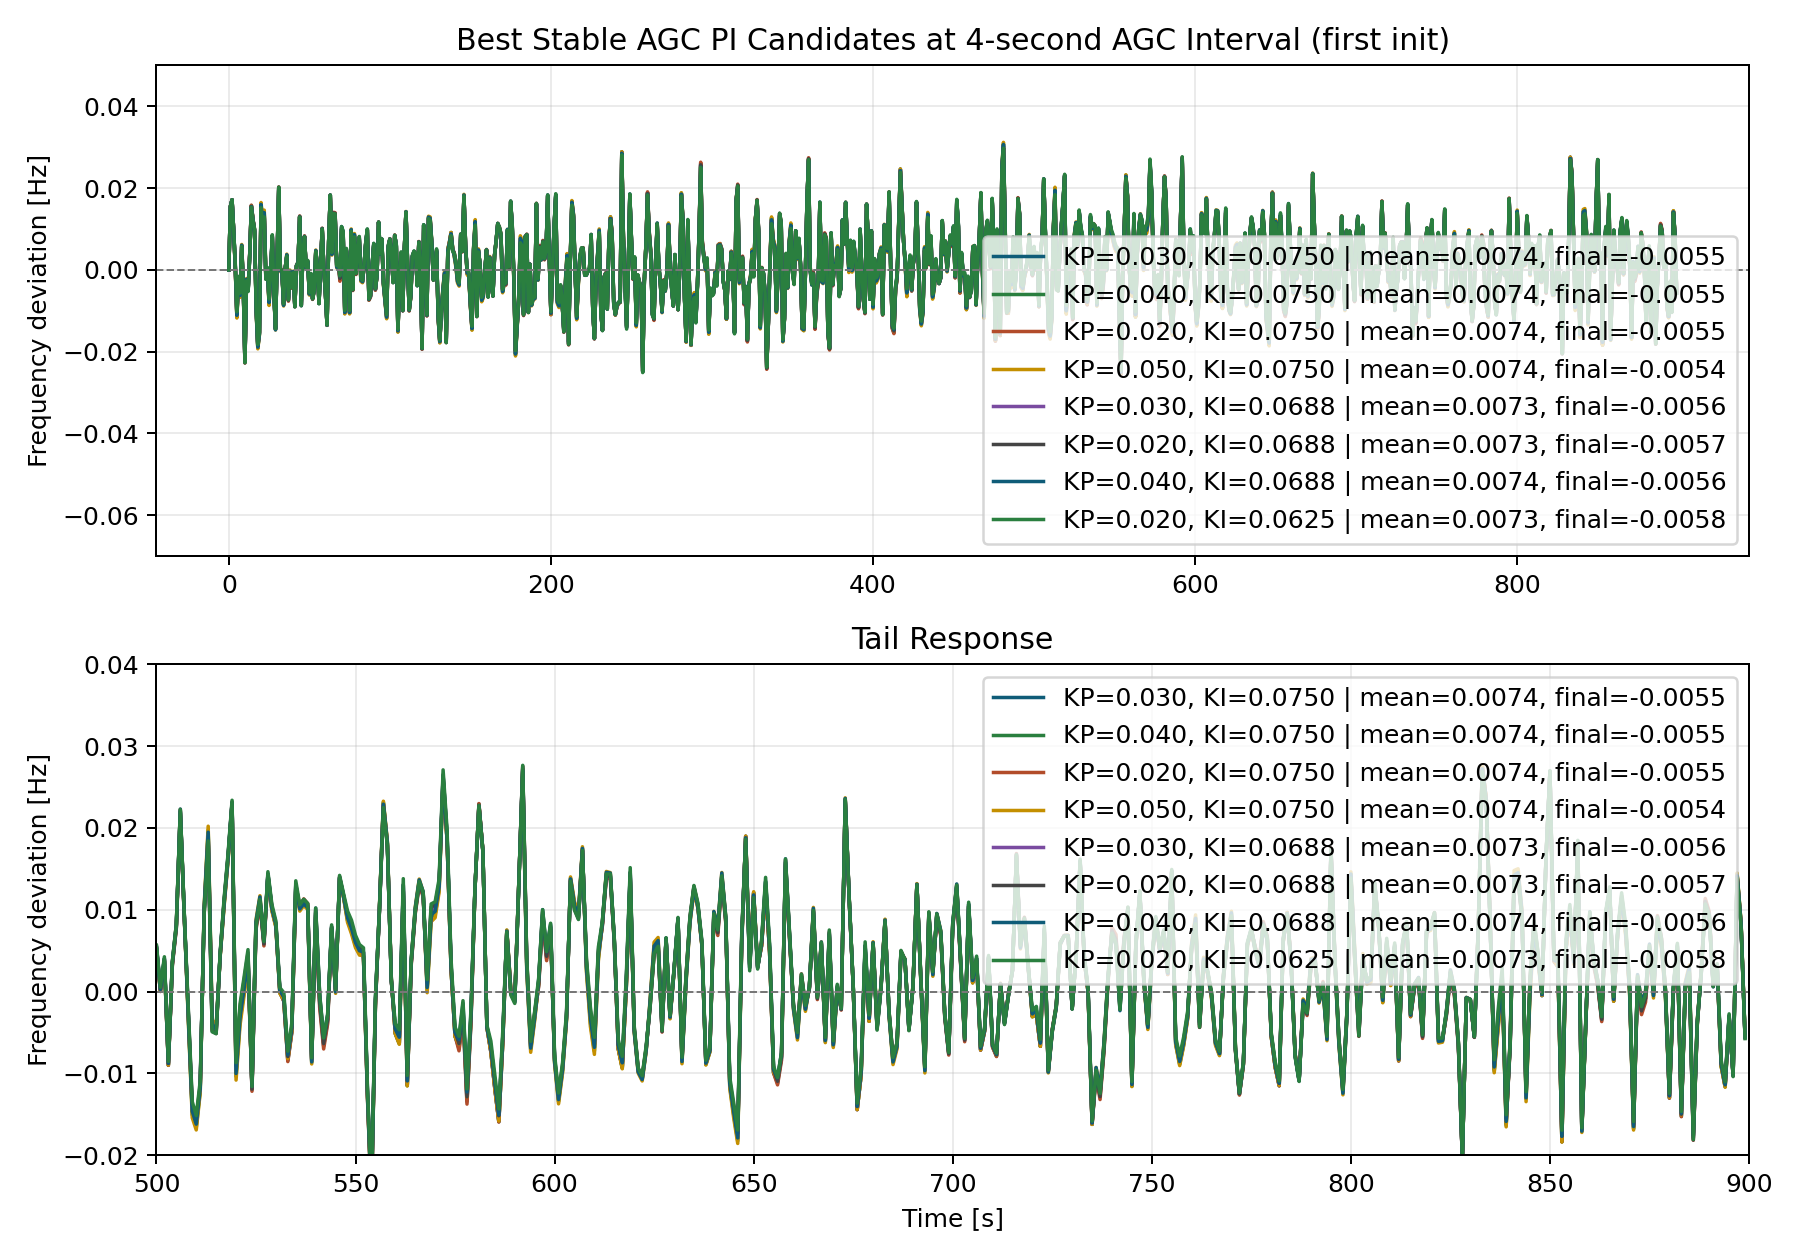

Source data for this figure (header and first rows):
kp, ki, init_mode, success, samples, t_end_s, min_hz, t_min_s, max_hz, t_max_s, final_hz, abs_mean_hz, rms_hz, error, score
0.03, 0.075, first, 1, 900, 899.0, -0.02556, 554.0, 0.03028, 481.0, -0.005496, 0.007379, 0.009223, , 0.01474
0.04, 0.075, first, 1, 900, 899.0, -0.02543, 554.0, 0.03073, 481.0, -0.00545, 0.007395, 0.009241, , 0.01474
0.02, 0.075, first, 1, 900, 899.0, -0.02568, 554.0, 0.02984, 481.0, -0.005544, 0.007367, 0.009209, , 0.01474
0.05, 0.075, first, 1, 900, 899.0, -0.0253, 554.0, 0.03118, 481.0, -0.005406, 0.007417, 0.009263, , 0.01475
0.03, 0.06875, first, 1, 900, 899.0, -0.02501, 554.0, 0.03023, 481.0, -0.005622, 0.007349, 0.009185, , 0.01475
0.02, 0.06875, first, 1, 900, 899.0, -0.02512, 554.0, 0.02978, 481.0, -0.005663, 0.007336, 0.009171, , 0.01475
0.04, 0.06875, first, 1, 900, 899.0, -0.0249, 554.0, 0.03067, 481.0, -0.005581, 0.007365, 0.009203, , 0.01476
0.02, 0.0625, first, 1, 900, 899.0, -0.0251, 257.0, 0.02978, 481.0, -0.005757, 0.007314, 0.009145, , 0.01476
